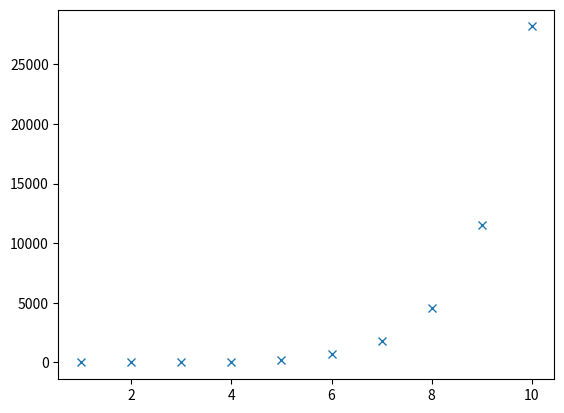

The script that saved this image:
import numpy as np
from scipy.constants import *
import time
import matplotlib.pyplot as plt

def coherence_operators(i, j, N):
    
    if i == 0:
        space = np.array([[0, 0], [1, 0]])
    elif j == 0:
        space = np.array([[0, 1], [0, 0]])
    else:
        space = np.identity(2)
    for k in range(1, N):
        if k == i:
            space = np.kron(space, np.array([[0, 0], [1, 0]]))
        elif k == j:
            space = np.kron(space, np.array([[0, 1], [0, 0]]))
        else:
            space = np.kron(space, np.identity(2))
        #print(k)

    return space

N = 10

def doSum(N):
    sum = np.zeros((2**N, 2**N), dtype=float)
    for i in range(N):
        for j in range(N):
            sum += coherence_operators(i, j, N)
    return sum

def getNonZeroEntries(mat):
    return len(np.where(mat == 1)[0])

x = range(1, N+1)
y = [getNonZeroEntries(doSum(k)) for k in x]

plt.plot(x, y, 'x')
plt.xscale('linear')
plt.yscale('linear')
plt.show()

"""
Unfortunately, the scaling for the number of non-zero entries in the "sum of coherence operators" is also exponential.

In conclusion, I need to figure out how the "block diagonalization" works.
"""
